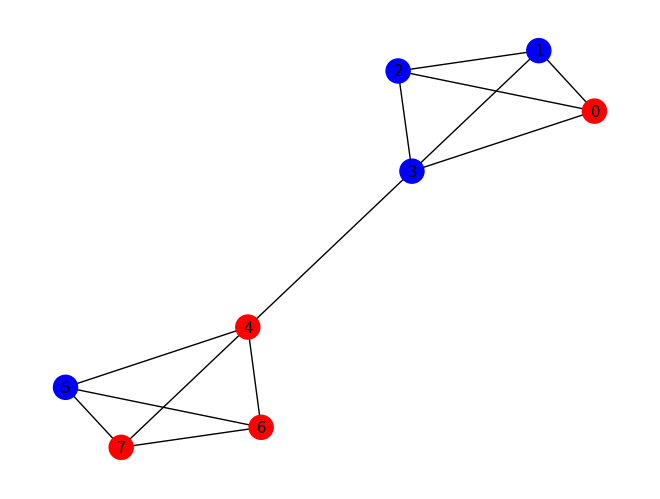
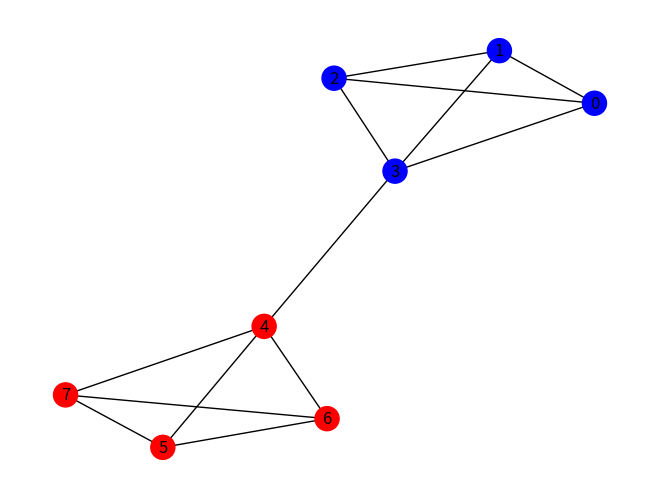

These figures' Python source, in order:
import random
import networkx as nx 
import matplotlib.pyplot as plt

class Node():
    def __init__(self, adiacenze, color):
        self.adiacenze = adiacenze
        self.color = color
    
    def colora(self, color):
        self.color = color


def isMassimale(grafo):
    for node in grafo:
        sum = 0
        for edge in node.adiacenze:
            if grafo[edge-1].color == node.color:
                sum += 1
            else: sum -= 1
        if sum < 0:
            return False
    return True

def main():
    #grafo bilancere
    grafo = [Node((2,3,4), random.choice(['red','blue'])),
            Node((1,3,4), random.choice(['red','blue'])),
            Node((1,2,4), random.choice(['red','blue'])),
            Node((1,2,3,5), random.choice(['red','blue'])),
            Node((4,6,7,8), random.choice(['red','blue'])),
            Node((5,7,8), random.choice(['red','blue'])),
            Node((5,6,8), random.choice(['red','blue'])),
            Node((5,6,7), random.choice(['red','blue']))]
    '''
    another test configuration
    grafo = [Node((2,4), 'red'),
            Node((1,3), 'red'),
            Node((2,4), 'blue'),
            Node((3,5), random.choice(['red','blue'])),
            Node((1,3), 'blue')]
    '''
    G = nx.Graph()
    color_map = []
    for i in range(len(grafo)):
        G.add_node(i)
        color_map.append(grafo[i].color)
        for j in grafo[i].adiacenze:
            G.add_edge(i,j-1)
    nx.draw(G, node_color=color_map, with_labels=True)
    plt.savefig('./before.png')

    while not isMassimale(grafo):
        for node in grafo:
            sum = 0
            for edge in node.adiacenze:
                if grafo[edge-1].color == node.color:
                    sum += 1
                else: sum -= 1
            if sum < 0:
                node.colora('red' if node.color=='blue' else 'blue')
    for node in grafo:
        print(node.color)

    for i in range(len(grafo)):
        color_map[i] = grafo[i].color
    plt.close()
    nx.draw(G, node_color=color_map, with_labels=True)
    plt.savefig('./after.png')

if __name__ == "__main__":
    main()
